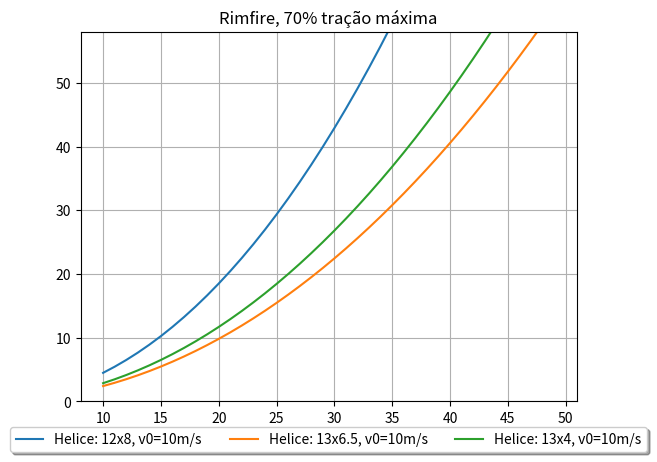

The script that saved this image:
import matplotlib.pyplot as plt # plotar os graficos

sl01=[] # SL0 para helice 12x8
sl02=[] # SL0 para helice 13x6.5
sl03=[] # SL0 para helice 13x4

w=[] # array com varios pesos

# trações máximas para cada helices
helicer=[15.30818*0.7,28.14509*0.7,23.76151*0.7] #12x8 , 13x6.5 , 13x4 RIMFIRE

g=9.81 
p=1.225
s=0.454
clmax=0.561495
cd=0.01511
u=0.03
arw= 11.35 
v0=10 # VELOCIDADE INICIAL
d= 0.5*p*(v0*v0)*s*cd # ARRASTO
l= 0.5*p*(v0*v0)*s*clmax # SUSTENTAÇÃO

def calculo(w1,t): # calculo do Sl0
	temp=((1.44*w1*w1)/(g*p*s*clmax*(t-(d+u*(w1-l)))))
	return(temp)
    
for i in range(10,50):
	w.append(i) # de 100N ate 500N	

for j in range(0,3): # diz qual helice 
	for i in range(0,40):
		if j == 0:
			sl01.append(calculo(w[i],helicer[j]))
		if j == 1:
			sl02.append(calculo(w[i],helicer[j]))
		if j == 2:
 			sl03.append(calculo(w[i],helicer[j]))
 			
ax = plt.subplot(111)
plt.title('Rimfire, 70% tração máxima')
plt.ylim(0,58); # limitando o grafico até 58m

plt.plot(w,sl01,label='Helice: 12x8, v0=10m/s')
plt.plot(w,sl02,label='Helice: 13x6.5, v0=10m/s')
plt.plot(w,sl03,label='Helice: 13x4, v0=10m/s')
plt.grid()

ax.legend(loc='upper center', bbox_to_anchor=(0.5, -0.05),fancybox=True, shadow=True, ncol=5)